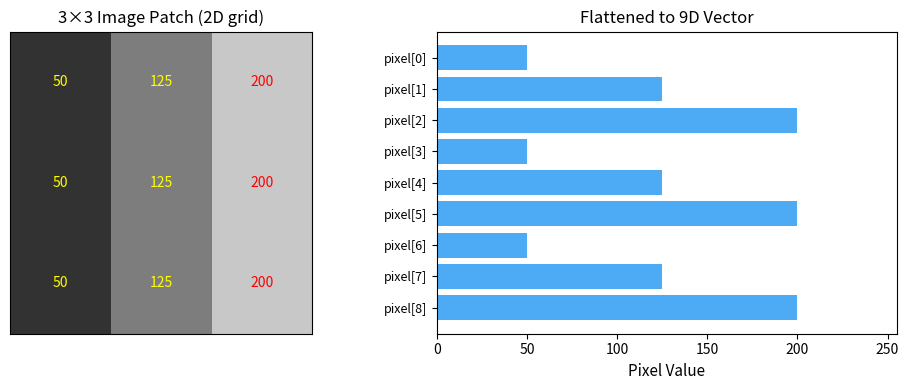
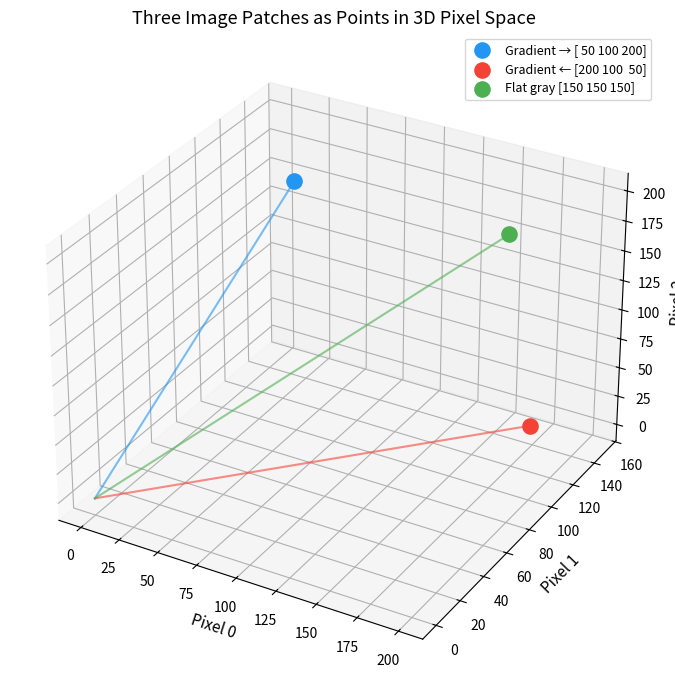
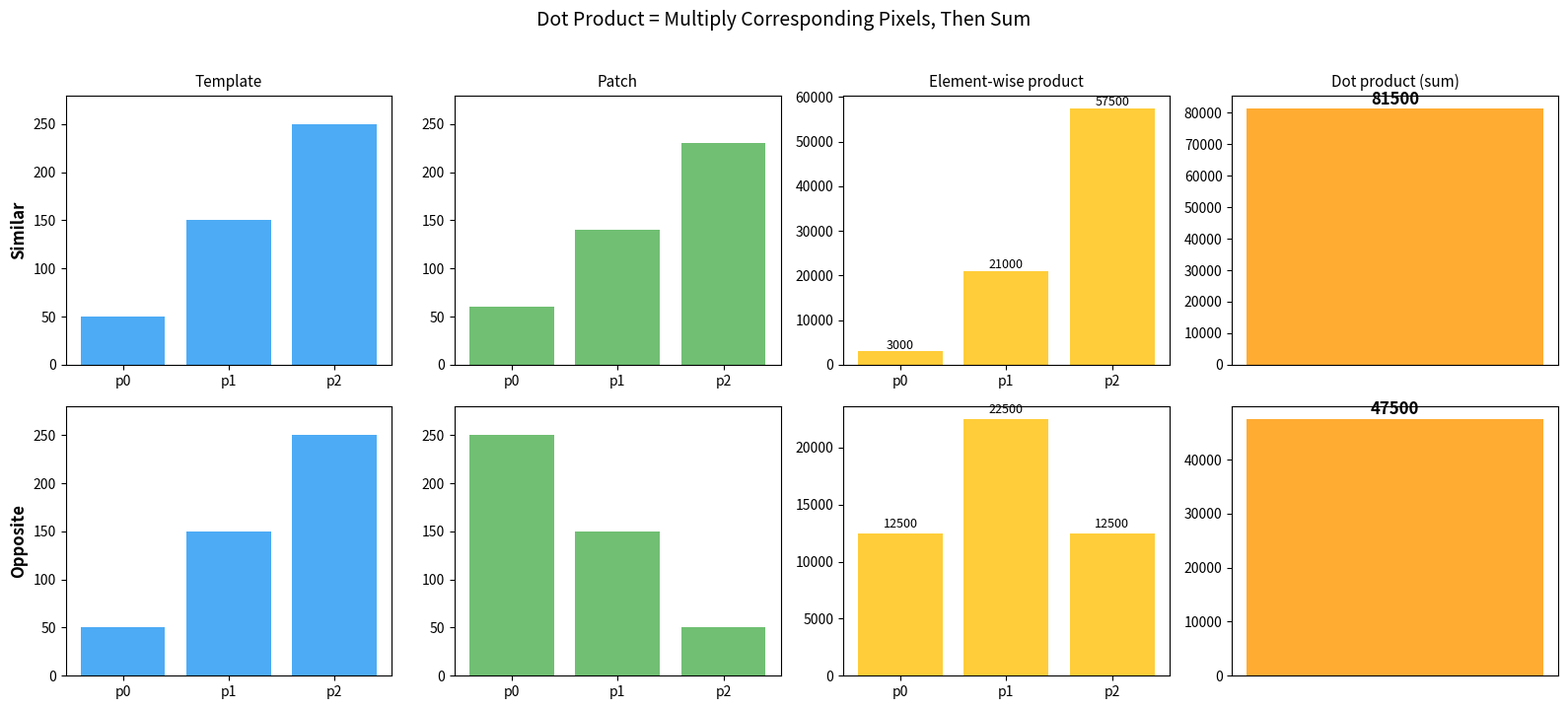

Source code (Python) for these figures, in order:
"""
Part 1 — Vectors and Dot Product
=================================
Demonstrates how image patches become vectors in high-dimensional space and
how the dot product measures pixel-by-pixel agreement between patches.

Run standalone:
    python part1_vectors_and_dot_product.py
"""

# --- Setup ---
import numpy as np
import matplotlib.pyplot as plt
from mpl_toolkits.mplot3d import Axes3D

# Consistent color palette for all plots
COLORS = {
    'primary': '#2196F3',     # blue
    'secondary': '#4CAF50',   # green
    'result': '#FFC107',      # amber
    'highlight': '#F44336',   # red
    'transform': '#9C27B0',   # purple
    'gradient': '#FF9800',    # orange
}


def make_gradient_patch(size: int = 3, start: float = 100, end: float = 200) -> np.ndarray:
    """Create a horizontal gradient patch (left=dark, right=bright)."""
    row = np.linspace(start, end, size)
    return np.tile(row, (size, 1))  # repeat the row vertically


def make_checkerboard(size: int = 4, low: float = 50, high: float = 200) -> np.ndarray:
    """Create a checkerboard pattern."""
    board = np.zeros((size, size))
    board[0::2, 0::2] = high
    board[1::2, 1::2] = high
    board[0::2, 1::2] = low
    board[1::2, 0::2] = low
    return board


def show_patch(patch: np.ndarray, title: str = "", ax=None, show_values: bool = True):
    """Display a small image patch with pixel values overlaid."""
    if ax is None:
        fig, ax = plt.subplots(figsize=(4, 4))
    ax.imshow(patch, cmap='gray', vmin=0, vmax=255)
    if show_values:
        for i in range(patch.shape[0]):
            for j in range(patch.shape[1]):
                ax.text(j, i, f'{patch[i, j]:.0f}', ha='center', va='center',
                        color='red' if patch[i, j] > 127 else 'yellow', fontsize=10)
    ax.set_title(title, fontsize=12)
    ax.set_xticks([])
    ax.set_yticks([])


print("Setup complete.")


# ── Algorithm ──────────────────────────────────────────────
# 1. Create a 3×3 gradient patch (a tiny crop from a real image)
# 2. Flatten the 2D grid into a 1D vector of 9 pixel values
# 3. Plot the patch as an image and the vector as a bar chart
# What to look for: the same values appear in both; the patch is
#   just a reshaped view of the vector
# ───────────────────────────────────────────────────────────

patch = make_gradient_patch(size=3, start=50, end=200)

fig, axes = plt.subplots(1, 2, figsize=(10, 4))

# Show the 2D image
show_patch(patch, title='3×3 Image Patch (2D grid)', ax=axes[0])

# Show the flattened vector
vector = patch.flatten()
axes[1].barh(range(len(vector)), vector, color=COLORS['primary'], alpha=0.8)
axes[1].set_yticks(range(len(vector)))
axes[1].set_yticklabels([f'pixel[{i}]' for i in range(len(vector))], fontsize=9)
axes[1].set_xlabel('Pixel Value', fontsize=11)
axes[1].set_title('Flattened to 9D Vector', fontsize=12)
axes[1].invert_yaxis()
axes[1].set_xlim(0, 255)

plt.tight_layout()
plt.show()

print(f"2D patch shape: {patch.shape}")
print(f"Flattened vector: {vector}")
print(f"This vector is a point in {len(vector)}-dimensional space.")


# ── Algorithm ──────────────────────────────────────────────
# 1. Create three 3-pixel patches with different patterns
# 2. Plot each as a point AND as an arrow from the origin in 3D space
# What to look for: patches with different patterns land at different
#   positions in pixel-value space — distance encodes dissimilarity
# ───────────────────────────────────────────────────────────

patch_a = np.array([50, 100, 200])     # dark-to-bright gradient
patch_b = np.array([200, 100, 50])     # bright-to-dark gradient (reversed)
patch_c = np.array([150, 150, 150])    # flat gray (no pattern)

fig = plt.figure(figsize=(9, 7))
ax = fig.add_subplot(111, projection='3d')

# Plot each patch as a point in 3D pixel-value space
for patch_vec, name, color in [(patch_a, 'Gradient →', COLORS['primary']),
                                (patch_b, 'Gradient ←', COLORS['highlight']),
                                (patch_c, 'Flat gray', COLORS['secondary'])]:
    ax.scatter(*patch_vec, s=120, color=color, label=f'{name} {patch_vec}', zorder=5)
    # Draw line from origin to the point (the vector)
    ax.plot([0, patch_vec[0]], [0, patch_vec[1]], [0, patch_vec[2]],
            color=color, linewidth=1.5, alpha=0.6)

ax.set_xlabel('Pixel 0', fontsize=11)
ax.set_ylabel('Pixel 1', fontsize=11)
ax.set_zlabel('Pixel 2', fontsize=11)
ax.set_title('Three Image Patches as Points in 3D Pixel Space', fontsize=13)
ax.legend(fontsize=9)
plt.tight_layout()
plt.show()


# ── Algorithm ──────────────────────────────────────────────
# 1. Take a template patch and one similar, one opposite patch
# 2. Compute the raw dot product for each pair
# 3. Show element-wise products (the terms in the sum) as bar charts
# What to look for: the similar patch produces a higher dot product;
#   large aligned values contribute large positive terms to the sum
# ───────────────────────────────────────────────────────────

template = np.array([50, 150, 250], dtype=float)   # dark → bright
similar_patch = np.array([60, 140, 230], dtype=float)  # similar gradient
opposite_patch = np.array([250, 150, 50], dtype=float)  # reversed gradient

dot_similar = np.dot(template, similar_patch)
dot_opposite = np.dot(template, opposite_patch)

print("Template:        ", template.astype(int))
print("Similar patch:   ", similar_patch.astype(int))
print("Opposite patch:  ", opposite_patch.astype(int))
print()
print(f"template · similar  = {50}×{60} + {150}×{140} + {250}×{230} = {dot_similar:.0f}")
print(f"template · opposite = {50}×{250} + {150}×{150} + {250}×{50} = {dot_opposite:.0f}")
print()
print(f"Higher dot product ({dot_similar:.0f} > {dot_opposite:.0f}) = more agreement.")
print("But raw dot product also depends on magnitude — we'll fix that in Part 2.")

fig, axes = plt.subplots(2, 4, figsize=(16, 7))

for row, (patch, name) in enumerate([(similar_patch, 'Similar'),
                                      (opposite_patch, 'Opposite')]):
    # Show template
    axes[row, 0].bar(range(3), template, color=COLORS['primary'], alpha=0.8)
    axes[row, 0].set_title('Template' if row == 0 else '', fontsize=11)
    axes[row, 0].set_ylabel(name, fontsize=12, fontweight='bold')
    axes[row, 0].set_ylim(0, 280)
    axes[row, 0].set_xticks(range(3), ['p0', 'p1', 'p2'])

    # Show patch
    axes[row, 1].bar(range(3), patch, color=COLORS['secondary'], alpha=0.8)
    axes[row, 1].set_title('Patch' if row == 0 else '', fontsize=11)
    axes[row, 1].set_ylim(0, 280)
    axes[row, 1].set_xticks(range(3), ['p0', 'p1', 'p2'])

    # Element-wise product
    products = template * patch
    axes[row, 2].bar(range(3), products, color=COLORS['result'], alpha=0.8)
    axes[row, 2].set_title('Element-wise product' if row == 0 else '', fontsize=11)
    axes[row, 2].set_xticks(range(3), ['p0', 'p1', 'p2'])
    for i, val in enumerate(products):
        axes[row, 2].text(i, val + 500, f'{val:.0f}', ha='center', fontsize=9)

    # Sum = dot product
    dot = np.sum(products)
    axes[row, 3].bar([0], [dot], color=COLORS['gradient'], alpha=0.8, width=0.5)
    axes[row, 3].set_title('Dot product (sum)' if row == 0 else '', fontsize=11)
    axes[row, 3].text(0, dot + 1000, f'{dot:.0f}', ha='center', fontsize=12, fontweight='bold')
    axes[row, 3].set_xticks([])

plt.suptitle('Dot Product = Multiply Corresponding Pixels, Then Sum', fontsize=14, y=1.02)
plt.tight_layout()
plt.show()
